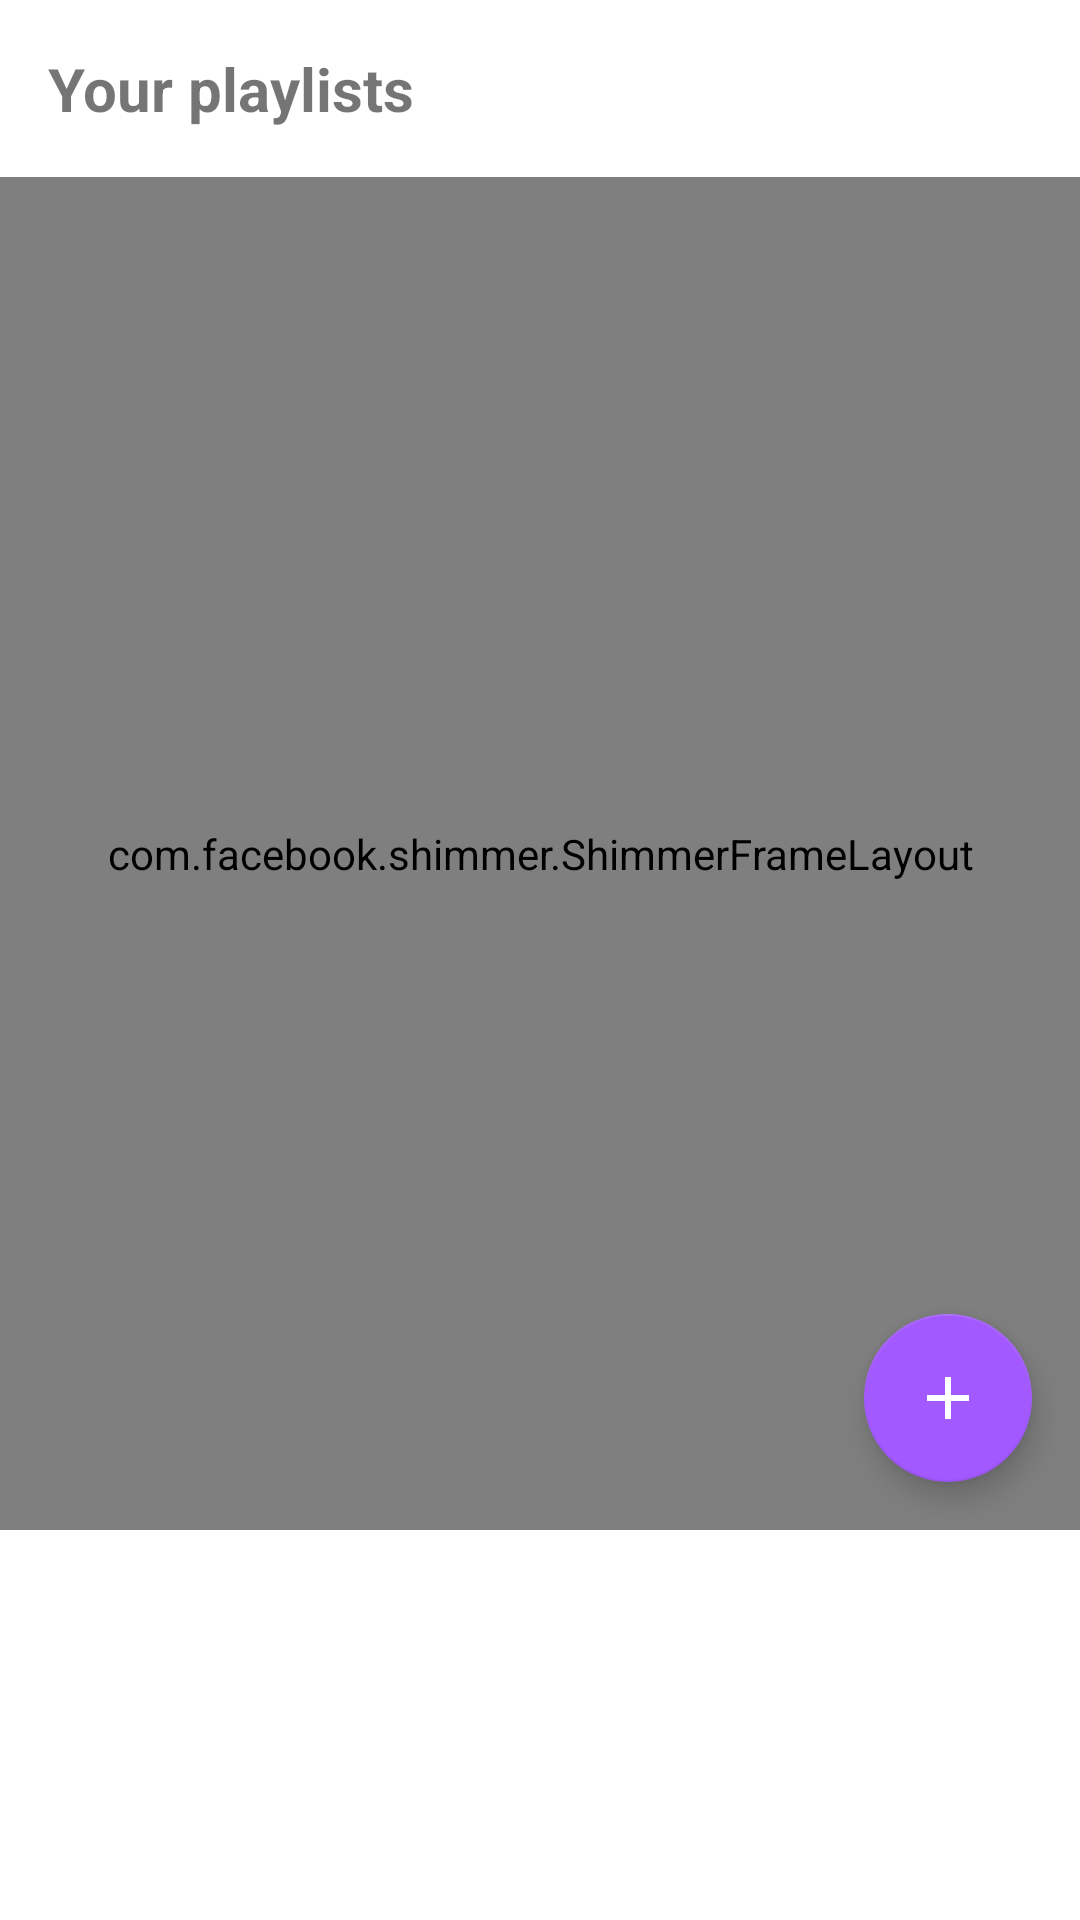

The Android layout XML behind this screen, and the referenced resources:
<!-- AndroidManifest.xml: application theme Theme.SoundNestAndroid -->
<!-- res/layout/fragment_playlists.xml -->
<?xml version="1.0" encoding="utf-8"?>
<androidx.constraintlayout.widget.ConstraintLayout xmlns:android="http://schemas.android.com/apk/res/android"
    xmlns:app="http://schemas.android.com/apk/res-auto"
    android:layout_width="match_parent"
    xmlns:shimmer="http://schemas.android.com/tools"
    android:paddingBottom="130dp"
    android:layout_height="match_parent">

    <TextView
        android:id="@+id/navigation_playlists"
        android:layout_width="0dp"
        android:layout_height="wrap_content"
        android:text="@string/lbl_playlists"
        android:textSize="20sp"
        android:textStyle="bold"
        android:padding="16dp"
        app:layout_constraintTop_toTopOf="parent"
        app:layout_constraintStart_toStartOf="parent"
        app:layout_constraintEnd_toEndOf="parent" />

    <com.facebook.shimmer.ShimmerFrameLayout
        android:id="@+id/shimmerContainer"
        android:layout_width="0dp"
        android:layout_height="0dp"
        app:layout_constraintTop_toBottomOf="@id/navigation_playlists"
        app:layout_constraintStart_toStartOf="parent"
        app:layout_constraintEnd_toEndOf="parent"
        app:layout_constraintBottom_toBottomOf="parent"
        shimmer:auto_start="true"
        shimmer:base_alpha="0.7"
        shimmer:duration="1000"
        shimmer:dropoff="0.5">

        <androidx.recyclerview.widget.RecyclerView
            android:id="@+id/rvSkeletons"
            android:layout_width="match_parent"
            android:layout_height="match_parent"
            android:clipToPadding="false"
            android:padding="8dp" />

    </com.facebook.shimmer.ShimmerFrameLayout>

    <androidx.recyclerview.widget.RecyclerView
        android:id="@+id/rv_playlists"
        android:layout_width="405dp"
        android:layout_height="499dp"
        android:clipToPadding="false"
        android:paddingStart="8dp"
        android:paddingEnd="8dp"
        app:layout_constraintBottom_toBottomOf="parent"
        app:layout_constraintEnd_toEndOf="parent"
        app:layout_constraintStart_toStartOf="parent"
        app:layout_constraintTop_toBottomOf="@id/navigation_playlists"
        app:layout_constraintVertical_bias="0.0" />

    <ImageView
        android:id="@+id/img_arrow_create_playlist"
        android:layout_width="wrap_content"
        android:layout_height="wrap_content"
        android:src="@drawable/ic_arrow_downward"
        android:visibility="gone"
        app:layout_constraintBottom_toTopOf="@id/fabAddPlaylist"
        app:layout_constraintEnd_toEndOf="@id/fabAddPlaylist"
        app:layout_constraintStart_toStartOf="@id/fabAddPlaylist"
        app:layout_constraintHorizontal_bias="0.5"
        android:layout_marginBottom="8dp"
        app:tint="@color/accent_purple" />

    <TextView
        android:id="@+id/tv_no_playlists_hint"
        android:layout_width="wrap_content"
        android:layout_height="wrap_content"
        android:text="@string/lbl_no_playlists"
        android:textColor="@color/accent_purple"
        android:textAlignment="center"
        android:visibility="gone"
        android:layout_marginBottom="16dp"
        app:layout_constraintBottom_toTopOf="@id/img_arrow_create_playlist"
        app:layout_constraintStart_toStartOf="parent"
        app:layout_constraintEnd_toEndOf="parent" />

    <com.google.android.material.floatingactionbutton.FloatingActionButton
        android:id="@+id/fabAddPlaylist"
        android:layout_width="wrap_content"
        android:layout_height="wrap_content"
        android:layout_margin="16dp"
        android:layout_marginEnd="24dp"
        android:layout_marginBottom="100dp"
        android:contentDescription="@string/desc_add_playlist"
        android:src="@drawable/ic_baseline_add_24"
        app:backgroundTint="@color/accent_purple"
        app:layout_constraintBottom_toBottomOf="parent"
        app:layout_constraintEnd_toEndOf="parent"
        app:tint="@color/white" />

</androidx.constraintlayout.widget.ConstraintLayout>
<!-- resources referenced by this layout -->
<resources>
  <color name="accent_purple">#A259FF</color>
  <color name="white">#FFFFFFFF</color>
  <!-- drawable ic_arrow_downward (drawable) -->
  <vector xmlns:android="http://schemas.android.com/apk/res/android"
      android:height="24dp"
      android:tint="#A900FD"
      android:viewportHeight="24"
      android:viewportWidth="24"
      android:width="24dp">
  
      <path
          android:fillColor="@android:color/white"
          android:pathData="M20,12l-1.41,-1.41L13,16.17V4h-2v12.17l-5.58,-5.59L4,12l8,8 8,-8z" />
  
  </vector>
  <!-- drawable ic_baseline_add_24 (drawable) -->
  <?xml version="1.0" encoding="utf-8"?>
  <vector xmlns:android="http://schemas.android.com/apk/res/android"
      android:width="24dp"
      android:height="24dp"
      android:viewportWidth="24"
      android:viewportHeight="24">
      <path
          android:fillColor="@color/accent_orange"
          android:pathData="M19,13H13v6h-2v-6H5v-2h6V5h2v6h6v2z" />
  </vector>
  <string name="desc_add_playlist">Add playlist</string>
  <string name="lbl_no_playlists">You do not have playlists yet\nclick here to create one</string>
  <string name="lbl_playlists">Your playlists</string>
  <style name="Theme.SoundNestAndroid" parent="Theme.MaterialComponents.DayNight.DarkActionBar">
  
          <item name="colorPrimary">@color/accent_orange</item>
          <item name="colorPrimaryVariant">@color/accent_orange</item>
          <item name="colorOnPrimary">@color/accent_purple</item>
  
          <item name="colorSecondary">@color/teal_200</item>
          <item name="colorSecondaryVariant">@color/teal_700</item>
          <item name="colorOnSecondary">@color/black</item>
  
          <item name="android:statusBarColor">?attr/colorPrimaryVariant</item>
  
      </style>
  <color name="accent_orange">#FFA94D</color>
  <color name="teal_200">#FF03DAC5</color>
  <color name="teal_700">#FF018786</color>
  <color name="black">#FF000000</color>
</resources>
